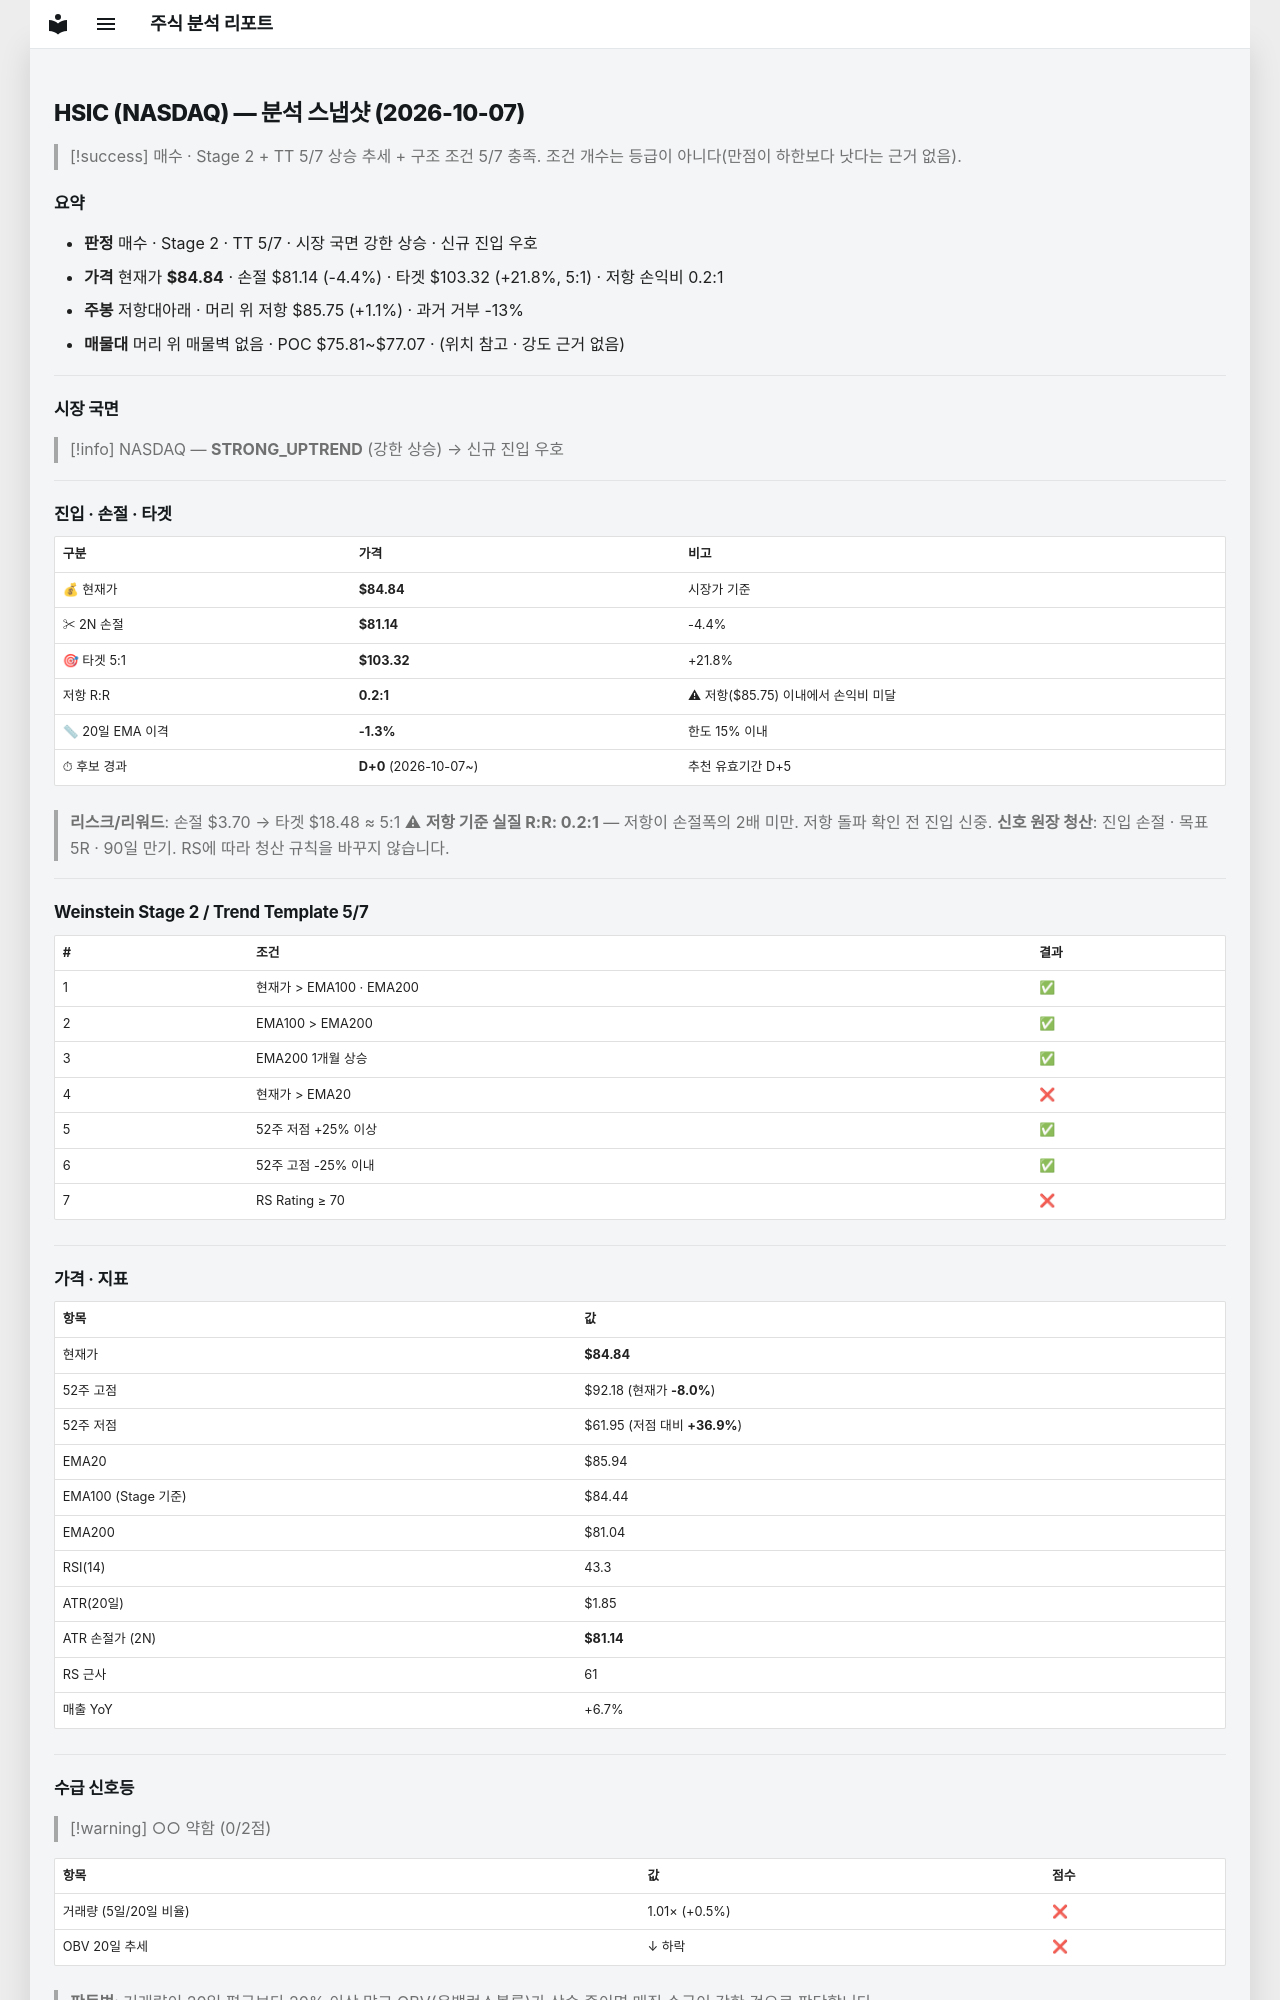

repository: soloandco/stock-reports · page: snapshots/HSIC-2026-10-07/index.html · generator: mkdocs

---
type: analysis-snapshot
title: HSIC 분석 스냅샷
ticker: HSIC
market: NASDAQ
created: 2026-10-07
updated: 2026-10-07
bar-date: 2026-10-06
verdict: 매수관찰
real-rr: 0.25
sma50-gap-pct: -1.3
candidate-days: 0
candidate-since: 2026-10-07
weekly-position: 저항대아래
weekly-overhead-price: 85.75
weekly-overhead-pct: 1.1
stage: 2
trend-template-score: 5
tt-max: 7
ma-set: ema-20-100-200
price: 84.83999633789062
stop-price: 81.14308123110082
market-regime: STRONG_UPTREND
supply-demand-score: 0/2
supply-demand-label: 약함
status: tracking
tags:
  - stock-agent
  - watchlist
  - HSIC
  - analysis
related:
  - "[[analysis-template]]"
---

# HSIC (NASDAQ) — 분석 스냅샷 (2026-10-07)

> [!success] 매수 · Stage 2 + TT 5/7
> 상승 추세 + 구조 조건 5/7 충족. 조건 개수는 등급이 아니다(만점이 하한보다 낫다는 근거 없음).

## 요약

- **판정** 매수 · Stage 2 · TT 5/7 · 시장 국면 강한 상승 · 신규 진입 우호
- **가격** 현재가 **$84.84** · 손절 $81.14 (-4.4%) · 타겟 $103.32 (+21.8%, 5:1) · 저항 손익비 0.2:1
- **주봉** 저항대아래 · 머리 위 저항 $85.75 (+1.1%) · 과거 거부 -13%
- **매물대** 머리 위 매물벽 없음 · POC $75.81~$77.07 · (위치 참고 · 강도 근거 없음)

---

## 시장 국면

> [!info] NASDAQ — **STRONG_UPTREND** (강한 상승) → 신규 진입 우호

---

## 진입 · 손절 · 타겟

| 구분 | 가격 | 비고 |
|------|------|------|
| 💰 현재가 | **$84.84** | 시장가 기준 |
| ✂ 2N 손절 | **$81.14** | -4.4% |
| 🎯 타겟 5:1 | **$103.32** | +21.8% |
| 저항 R:R | **0.2:1** | ⚠ 저항($85.75) 이내에서 손익비 미달 |
| 📏 20일 EMA 이격 | **-1.3%** | 한도 15% 이내 |
| ⏱ 후보 경과 | **D+0** (2026-10-07~) | 추천 유효기간 D+5 |

> **리스크/리워드**: 손절 $3.70 → 타겟 $18.48 ≈ 5:1
> ⚠ **저항 기준 실질 R:R: 0.2:1** — 저항이 손절폭의 2배 미만. 저항 돌파 확인 전 진입 신중.
> **신호 원장 청산**: 진입 손절 · 목표 5R · 90일 만기. RS에 따라 청산 규칙을 바꾸지 않습니다.

---

## Weinstein Stage 2 / Trend Template 5/7

| # | 조건 | 결과 |
|---|------|------|
| 1 | 현재가 > EMA100 · EMA200 | ✅ |
| 2 | EMA100 > EMA200 | ✅ |
| 3 | EMA200 1개월 상승 | ✅ |
| 4 | 현재가 > EMA20 | ❌ |
| 5 | 52주 저점 +25% 이상 | ✅ |
| 6 | 52주 고점 -25% 이내 | ✅ |
| 7 | RS Rating ≥ 70 | ❌ |

---

## 가격 · 지표

| 항목 | 값 |
|------|---|
| 현재가 | **$84.84** |
| 52주 고점 | $92.18 (현재가 **-8.0%**) |
| 52주 저점 | $61.95 (저점 대비 **+36.9%**) |
| EMA20 | $85.94 |
| EMA100 (Stage 기준) | $84.44 |
| EMA200 | $81.04 |
| RSI(14) | 43.3 |
| ATR(20일) | $1.85 |
| ATR 손절가 (2N) | **$81.14** |
| RS 근사 | 61 |
| 매출 YoY | +6.7% |

---
## 수급 신호등

> [!warning] ○○ 약함 (0/2점)

| 항목 | 값 | 점수 |
|------|------|------|
| 거래량 (5일/20일 비율) | 1.01× (+0.5%) | ❌ |
| OBV 20일 추세 | ↓ 하락 | ❌ |

> **판독법**: 거래량이 20일 평균보다 20% 이상 많고 OBV(온밸런스볼륨)가 상승 중이면 매집 수급이 강한 것으로 판단합니다.

---
